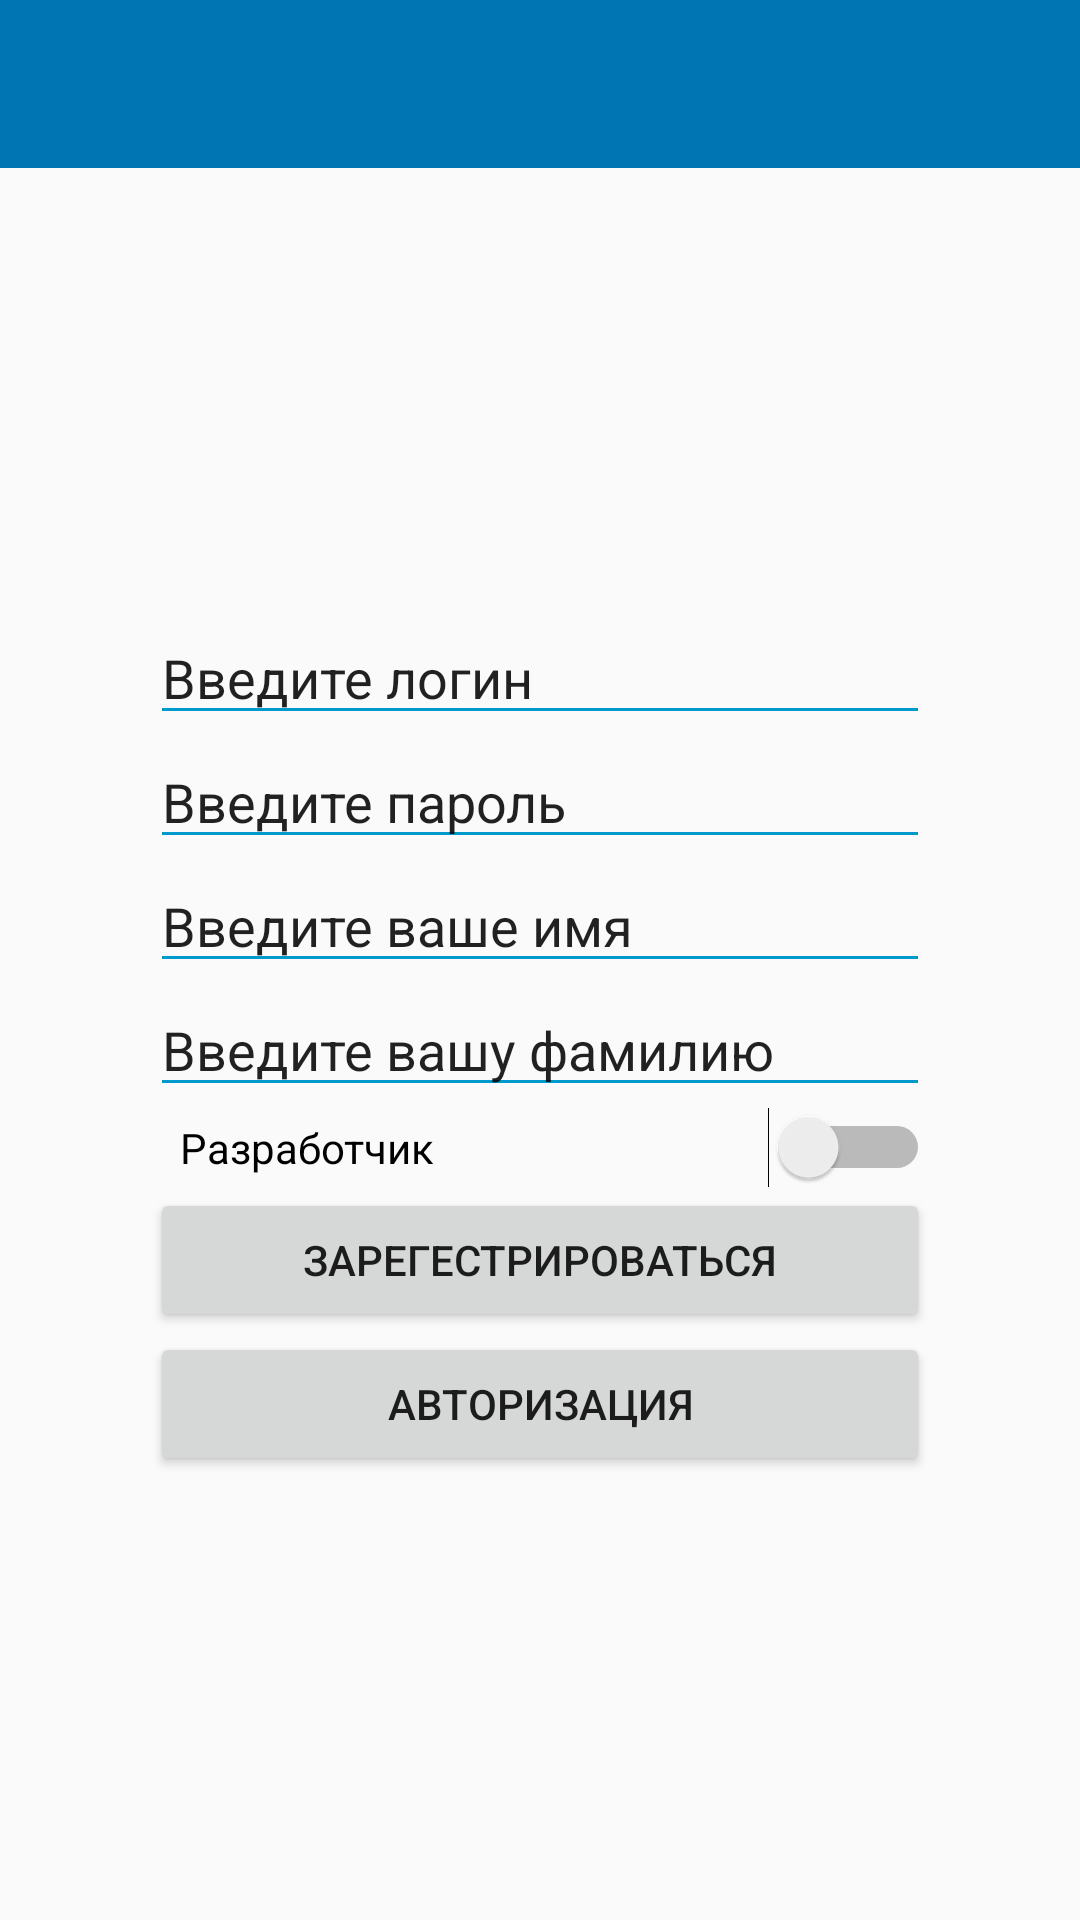

Write the Android layout XML for this screen, with the resource values it uses.
<!-- AndroidManifest.xml: application theme AppTheme -->
<!-- res/layout/activity_login.xml -->
<?xml version="1.0" encoding="utf-8"?>
<LinearLayout xmlns:android="http://schemas.android.com/apk/res/android"
    android:orientation="vertical" android:layout_width="match_parent"
    android:layout_height="match_parent">
    <include layout="@layout/toolbar" />


    <RelativeLayout
        android:id="@+id/type"
        android:layout_width="match_parent"

        android:layout_height="match_parent"
        android:gravity="center"

        android:layout_toEndOf="@+id/image"

        android:padding="50dp">

        <EditText
            android:id="@+id/login"
            android:layout_width="match_parent"
            android:layout_height="wrap_content"
            android:layout_gravity="center"
            android:backgroundTint="@android:color/holo_blue_dark"
            android:ems="10"
            android:text="Введите логин" />

        <EditText
            android:id="@+id/password"
            android:layout_width="match_parent"

            android:layout_height="wrap_content"
            android:layout_below="@+id/login"
            android:layout_gravity="center"
            android:backgroundTint="@android:color/holo_blue_dark"
            android:ems="10"
            android:text="Введите пароль" />

        <EditText
            android:id="@+id/surName"
            android:layout_width="match_parent"

            android:layout_height="wrap_content"
            android:layout_below="@+id/password"
            android:layout_gravity="center"
            android:backgroundTint="@android:color/holo_blue_dark"
            android:ems="10"
            android:text="Введите ваше имя" />

        <EditText
            android:id="@+id/fistName"

            android:layout_width="match_parent"
            android:layout_height="wrap_content"
            android:layout_below="@+id/surName"
            android:backgroundTint="@android:color/holo_blue_dark"
            android:ems="10"
            android:text="Введите вашу фамилию" />




            <Switch
                android:layout_below="@+id/fistName"
                android:ems="10"

                android:id="@+id/switch1"
                android:layout_width="match_parent"
                android:layout_height="wrap_content"
                android:text="   Разработчик       " />

        <Button
            android:id="@+id/button"
            android:layout_width="match_parent"
            android:layout_height="wrap_content"

            android:layout_below="@+id/switch1"
            android:text="Зарегестрироваться" />
        <Button
            android:id="@+id/buttonSwitch"
            android:layout_width="match_parent"
            android:layout_height="wrap_content"

            android:layout_below="@+id/button"
            android:text="Авторизация" />
    </RelativeLayout>

</LinearLayout>
<!-- res/layout/toolbar.xml (included above) -->
<?xml version="1.0" encoding="utf-8"?>
<androidx.appcompat.widget.Toolbar xmlns:android="http://schemas.android.com/apk/res/android"
    xmlns:app="http://schemas.android.com/apk/res-auto"
    app:layout_behavior="@string/action_settings"
    android:id="@+id/toolbar_actionbar"
    android:layout_width="match_parent"
    app:theme="@style/ThemeOverlay.AppCompat.Dark.ActionBar"
    android:layout_height="?android:actionBarSize"
    android:background="@color/colorPrimary"
    >

</androidx.appcompat.widget.Toolbar>
<!-- resources referenced by this layout -->
<resources>
  <color name="colorPrimary">#0075B4</color>
  <string name="action_settings">Сбросить пользователя</string>
  <style name="AppTheme" parent="Theme.AppCompat.Light.NoActionBar">        
          <item name="colorPrimary">@color/colorMainCard</item>
          <item name="colorPrimaryDark">@color/colorPrimaryDark</item>
          <item name="colorAccent">@color/colorAccent</item>
      </style>
  <color name="colorMainCard">#FFF</color>
  <color name="colorPrimaryDark">#007396</color>
  <color name="colorAccent">#0B566D</color>
</resources>
